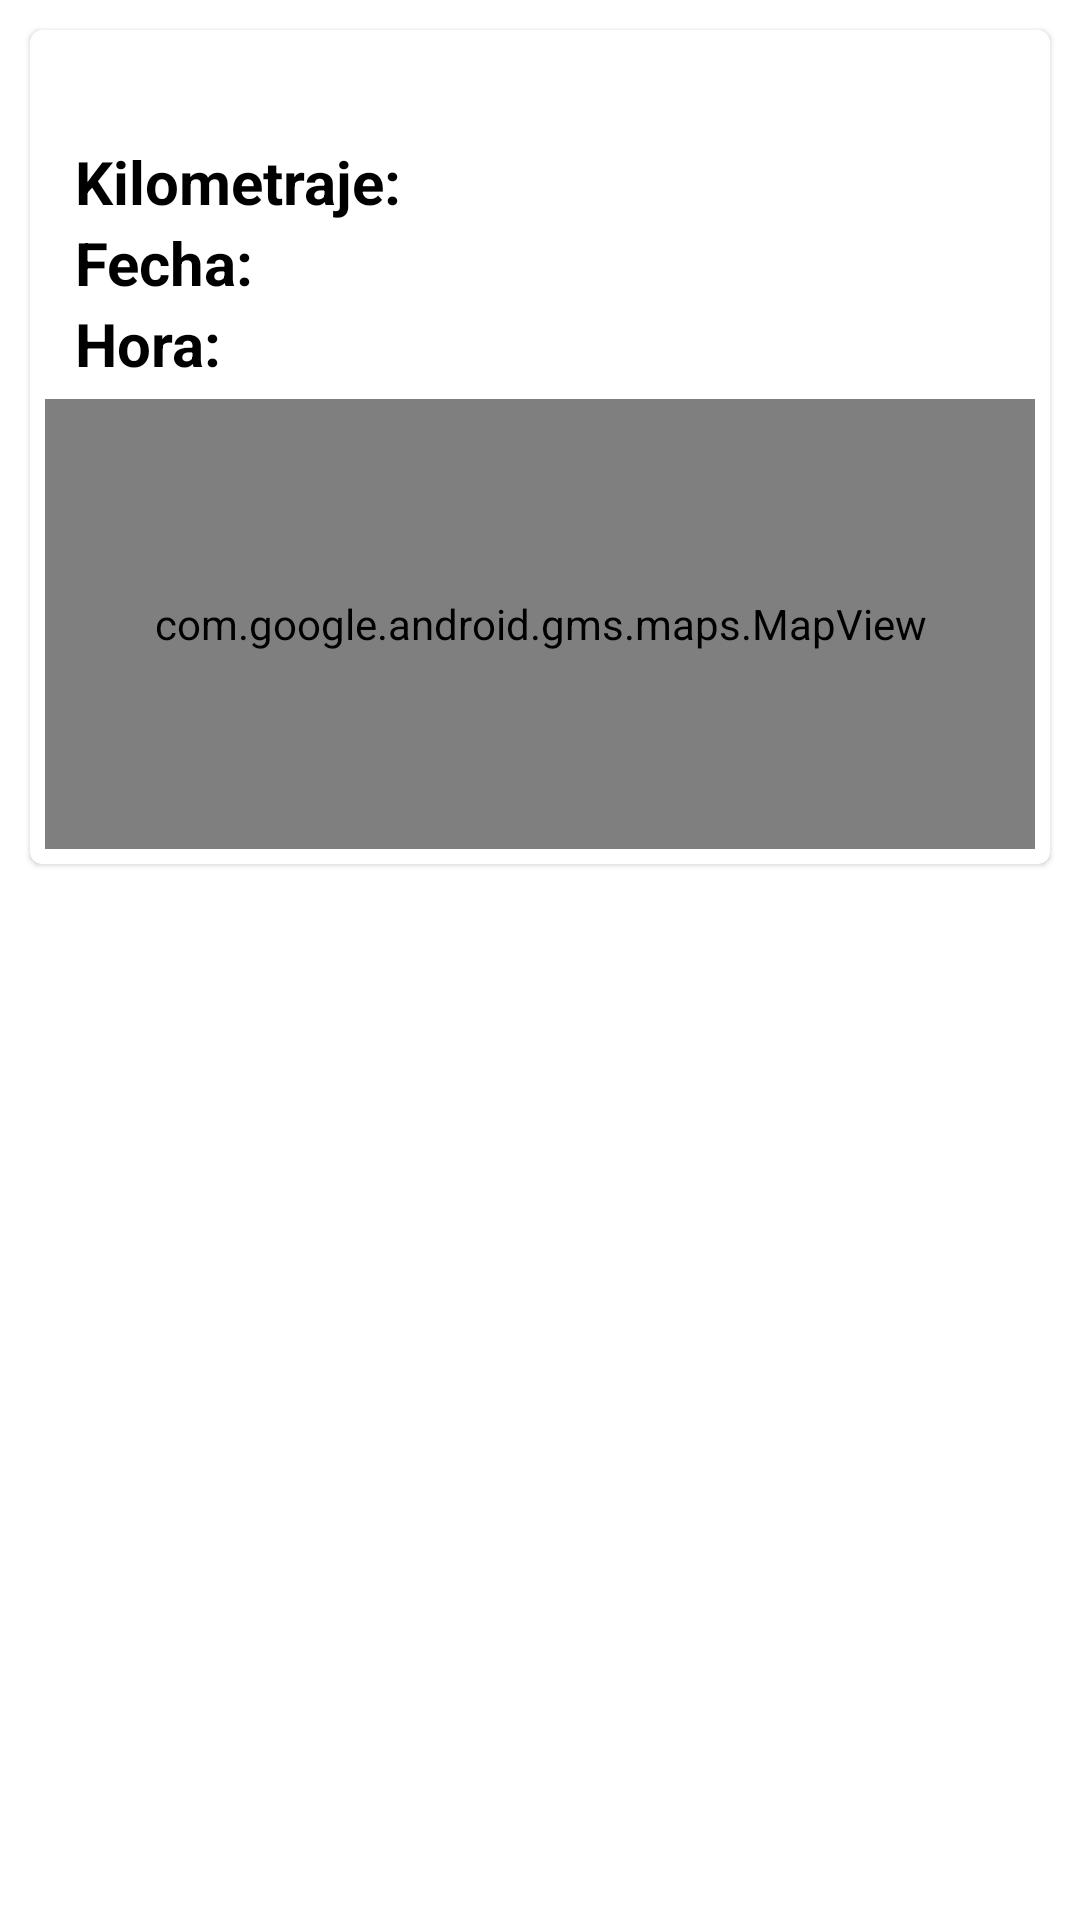

Reconstruct the res/layout file that produces this screen, plus the resources it refers to.
<!-- AndroidManifest.xml: application theme Theme.TransportesForIlender -->
<!-- res/layout/lista_seguimiento.xml -->
<?xml version="1.0" encoding="utf-8"?>
<androidx.constraintlayout.widget.ConstraintLayout xmlns:android="http://schemas.android.com/apk/res/android"
    android:layout_width="match_parent"
    android:layout_height="wrap_content"
    xmlns:app="http://schemas.android.com/apk/res-auto"
    xmlns:map="http://schemas.android.com/tools">

    <LinearLayout
        android:layout_width="match_parent"
        android:layout_height="wrap_content"
        android:orientation="horizontal"
        app:layout_constraintEnd_toEndOf="parent"
        app:layout_constraintStart_toStartOf="parent"
        app:layout_constraintTop_toTopOf="parent">

        <com.google.android.material.card.MaterialCardView
            android:layout_width="match_parent"
            android:layout_height="wrap_content"
            android:layout_margin="10sp"
            android:checkable="true"
            android:clickable="true"
            android:focusable="true"
            android:minHeight="48dp">

            <LinearLayout
                android:layout_width="match_parent"
                android:layout_height="match_parent"
                android:layout_margin="5dp"
                android:orientation="vertical">

                <LinearLayout
                    android:layout_width="match_parent"
                    android:layout_height="match_parent"
                    android:layout_margin="5dp"
                    android:orientation="vertical">

                    <TextView
                        android:id="@+id/txtEstadoSeguimiento"
                        android:layout_width="match_parent"
                        android:layout_height="wrap_content"
                        android:textColor="#000000"
                        android:text=""
                        android:textSize="20sp"
                        android:gravity="center"
                        android:textStyle="bold"/>

                    <LinearLayout
                        android:layout_width="match_parent"
                        android:layout_height="match_parent"
                        android:orientation="horizontal">

                        <TextView
                            android:id="@+id/textView29"
                            android:layout_width="120dp"
                            android:layout_height="wrap_content"
                            android:layout_marginStart="5dp"
                            android:text="Kilometraje:"
                            android:textColor="@color/black"
                            android:textSize="20sp"
                            android:textStyle="bold"/>

                        <TextView
                            android:id="@+id/txtKilometrajeTr"
                            android:layout_width="wrap_content"
                            android:layout_height="wrap_content"
                            android:text=""
                            android:textColor="#000000"
                            android:textSize="18sp"/>

                    </LinearLayout>

                    <LinearLayout
                        android:layout_width="match_parent"
                        android:layout_height="match_parent"
                        android:orientation="horizontal">

                        <TextView
                            android:id="@+id/txt90"
                            android:layout_width="120dp"
                            android:layout_height="wrap_content"
                            android:layout_marginStart="5dp"
                            android:text="Fecha:"
                            android:textColor="@color/black"
                            android:textSize="20sp"
                            android:textStyle="bold"/>

                        <TextView
                            android:id="@+id/txtFechaTr"
                            android:layout_width="wrap_content"
                            android:layout_height="wrap_content"
                            android:text=""
                            android:textColor="#000000"
                            android:textSize="18sp"/>

                    </LinearLayout>

                    <LinearLayout
                        android:layout_width="match_parent"
                        android:layout_height="match_parent"
                        android:orientation="horizontal">

                        <TextView
                            android:id="@+id/textView291"
                            android:layout_width="120dp"
                            android:layout_height="wrap_content"
                            android:layout_marginStart="5dp"
                            android:text="Hora:"
                            android:textColor="@color/black"
                            android:textSize="20sp"
                            android:textStyle="bold"/>

                        <TextView
                            android:id="@+id/txtHoraTr"
                            android:layout_width="wrap_content"
                            android:layout_height="wrap_content"
                            android:text=""
                            android:textColor="#000000"
                            android:textSize="18sp"/>

                    </LinearLayout>

                    <LinearLayout
                        android:id="@+id/layoutObservacion"
                        android:layout_width="match_parent"
                        android:layout_height="match_parent"
                        android:orientation="horizontal"
                        android:visibility="gone">

                        <TextView
                            android:id="@+id/txtView293"
                            android:layout_width="120dp"
                            android:layout_height="wrap_content"
                            android:layout_marginStart="5dp"
                            android:text="Observacion:"
                            android:textColor="@color/black"
                            android:textSize="20sp"
                            android:textStyle="bold"/>

                        <TextView
                            android:id="@+id/txtObservacion"
                            android:layout_width="wrap_content"
                            android:layout_height="wrap_content"
                            android:text=""
                            android:textColor="#000000"
                            android:textSize="18sp"/>

                    </LinearLayout>

                </LinearLayout>

                <com.google.android.gms.maps.MapView
                    android:id="@+id/mapdriverTr"
                    android:layout_width="match_parent"
                    android:layout_height="150dp"
                    map:liteMode="true" map:mapType="none"/>

                <Button
                    android:id="@+id/btnVisualizarGuia"
                    android:layout_width="180dp"
                    android:layout_height="wrap_content"
                    android:text="VISUALIZAR ADJUNTOS"
                    android:layout_margin="5sp"
                    android:layout_gravity="center"
                    android:visibility="gone"/>

                <LinearLayout
                    android:id="@+id/linearLayoutGuias"
                    android:layout_width="match_parent"
                    android:layout_height="wrap_content"
                    android:orientation="vertical"
                    android:visibility="gone">

                    <LinearLayout
                        android:layout_width="match_parent"
                        android:layout_height="wrap_content"
                        android:layout_marginTop="10px"
                        android:orientation="vertical">

                        <ImageView
                            android:id="@+id/isGuias"
                            android:layout_width="match_parent"
                            android:layout_height="wrap_content"
                            android:layout_margin="15px">

                        </ImageView>

                    </LinearLayout>

                    <LinearLayout
                        android:layout_width="match_parent"
                        android:layout_height="wrap_content"
                        android:orientation="horizontal"
                        android:gravity="center">

                        <Button
                            android:id="@+id/btnAnteriorGuia"
                            android:layout_width="wrap_content"
                            android:layout_height="wrap_content"
                            android:layout_marginRight="40dp"
                            android:text="ANTERIOR"/>

                        <Button
                            android:id="@+id/btnSiguienteGuia"
                            android:layout_width="wrap_content"
                            android:layout_height="wrap_content"
                            android:layout_marginLeft="40dp"
                            android:text="SIGUIENTE"/>

                    </LinearLayout>

                </LinearLayout>

            </LinearLayout>

        </com.google.android.material.card.MaterialCardView>

    </LinearLayout>

</androidx.constraintlayout.widget.ConstraintLayout>
<!-- resources referenced by this layout -->
<resources>
  <style name="Theme.TransportesForIlender" parent="Theme.MaterialComponents.DayNight.NoActionBar">
          
          <item name="colorPrimary">#9AA8F7</item>
          <item name="colorPrimaryVariant">@color/purple_700</item>
          <item name="colorOnPrimary">@color/white</item>
          
          <item name="colorSecondary">@color/teal_200</item>
          <item name="colorSecondaryVariant">@color/teal_700</item>
          <item name="colorOnSecondary">@color/black</item>
          
          <item name="android:statusBarColor">#404040</item>
          
      </style>
  <!-- not gathered from this repository: default colours our renderer supplied (Android Studio template values) -->
  <color name="purple_700">#FF3700B3</color>
  <color name="teal_200">#FF03DAC5</color>
  <color name="teal_700">#FF018786</color>
  <color name="black">#FF000000</color>
  <color name="white">#FFFFFFFF</color>
</resources>
